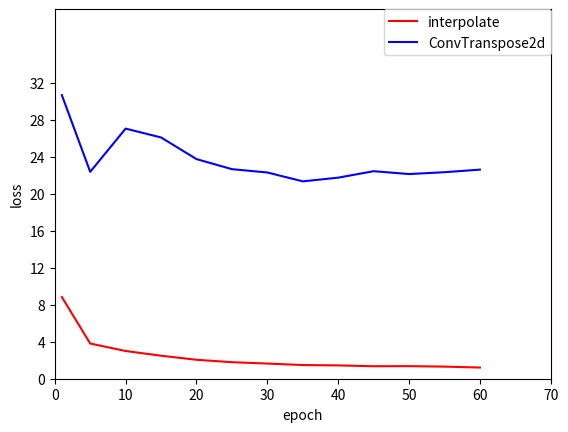

Reproduce this figure in Python.
import matplotlib
import matplotlib.pyplot as plt
import numpy as np

x_epoch = [1,5,10,15,20,25,30,35,40,45,50,55,60]
y_interp_loss = [8.84,3.81,3.00,2.49,2.05,1.79,1.64,1.48,1.44,1.35,1.36,1.31,1.21]
y_conTran_loss = [30.69,22.39,27.07,26.11,23.77,22.68,22.32,21.36,21.76,22.46,22.15,22.35,22.63]

fig,ax = plt.subplots()

plt.xlabel('epoch')
plt.ylabel('loss')

yticks = range(0,35,4)
ax.set_yticks(yticks)

"""set min and max value for axes"""
ax.set_ylim([0,40])
ax.set_xlim([0,70])


plt.plot(x_epoch,y_interp_loss,"r-",label="interpolate")
plt.plot(x_epoch,y_conTran_loss,"b-",label="ConvTranspose2d")

plt.legend(bbox_to_anchor=(1.0,1),loc=1,borderaxespad=0.)

plt.savefig('loss-epoch')
plt.show()


